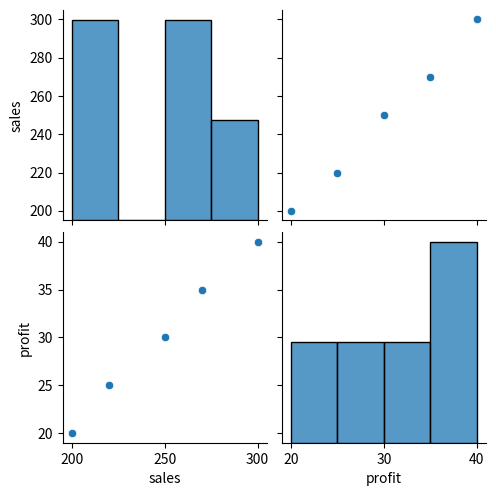

Here is the Python script that generated this plot:
import seaborn as sn
import matplotlib.pyplot as plt
import numpy as np
import pandas as pd

data = pd.DataFrame({
    "day": ["Mon", "Tue", "Wed", "Thu", "Fri"],
    "sales": [200, 220, 250, 270, 300],
    "profit": [20, 25, 30, 35, 40]
})
# sn.histplot(data)
# sn.lineplot(data=data, x="day", y="sales")
# plt.title("Sales Trend")
# sn.lineplot(data=data, x="day", y="sales", label="Sales")
# sn.lineplot(data=data, x="day", y="profit", label="Profit")
# plt.title("Sales vs Profit")
# sn.histplot(data["sales"], kde=True)
# plt.title("Sales Distribution")
sn.pairplot(data)
plt.show()
